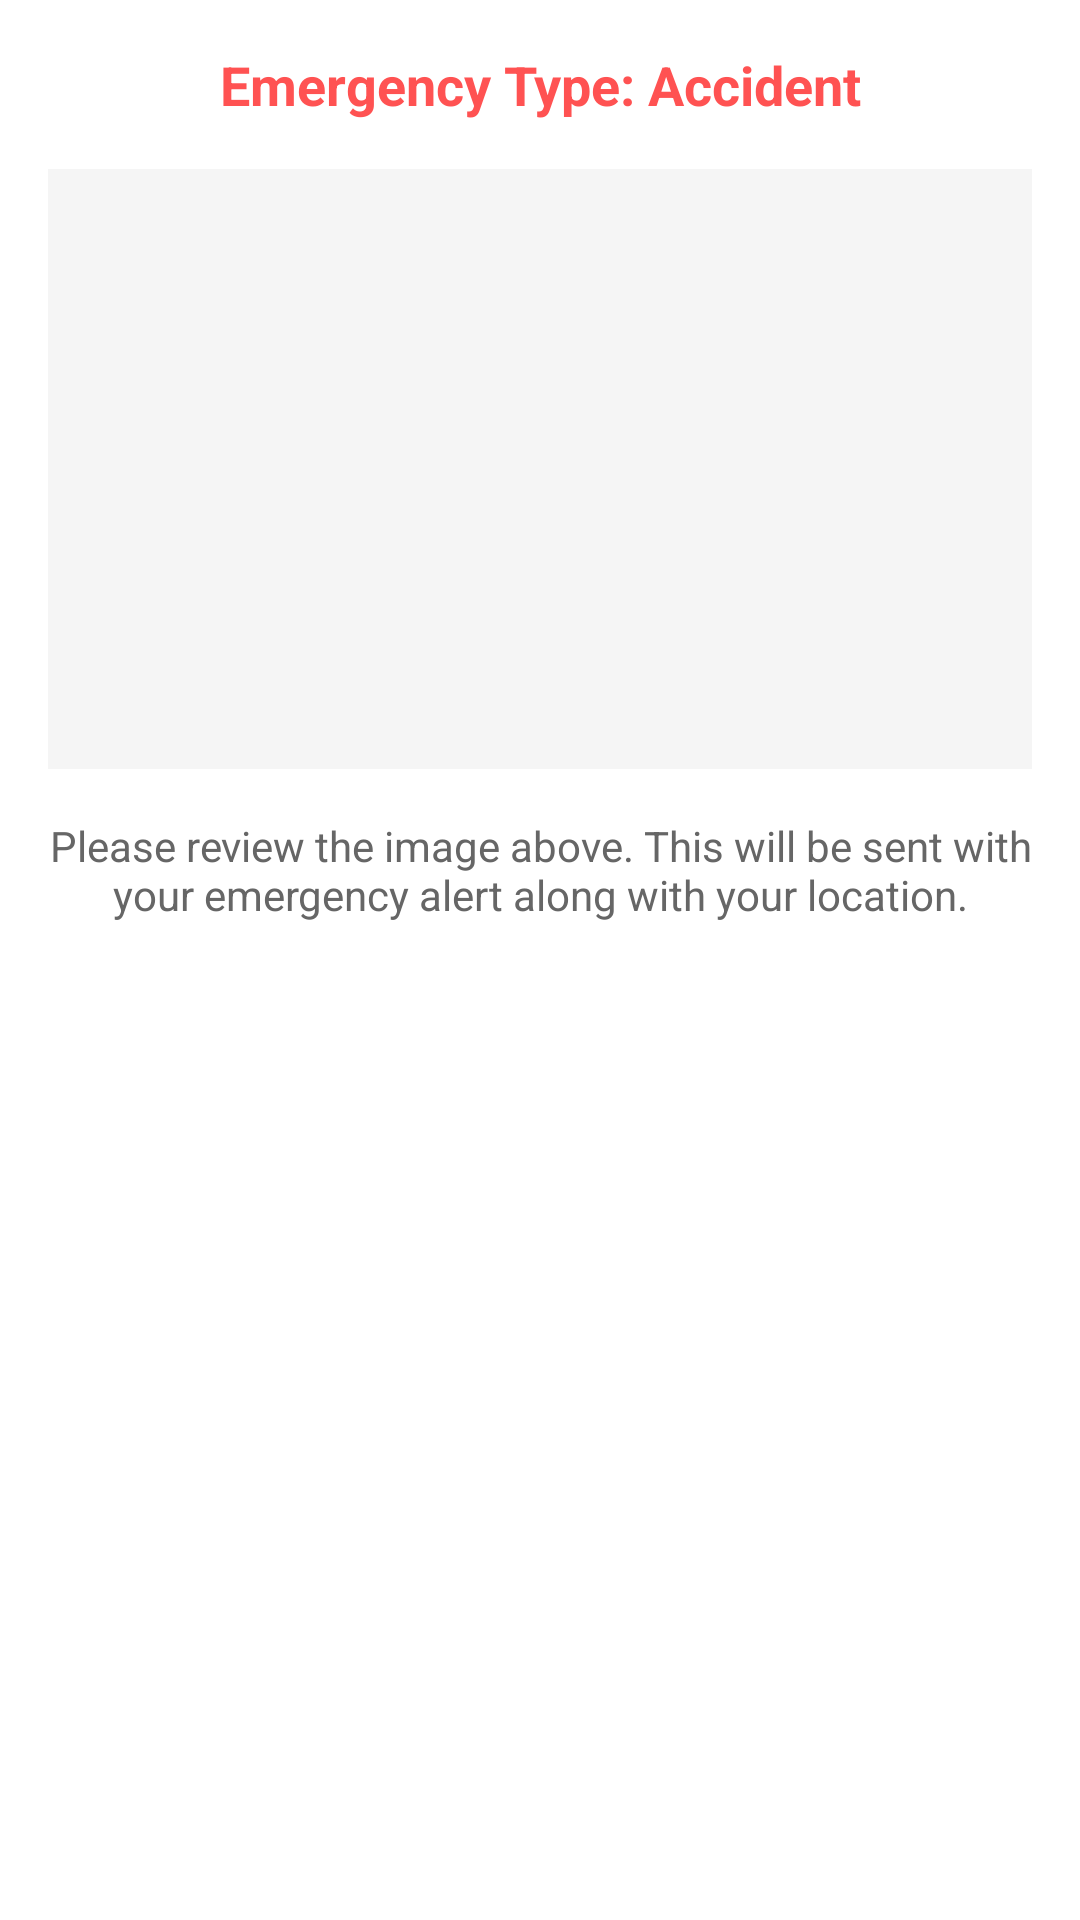

Write the Android layout XML for this screen, with the resource values it uses.
<!-- AndroidManifest.xml: application theme Theme.Maps -->
<!-- res/layout/dialog_image_preview.xml -->
<?xml version="1.0" encoding="utf-8"?>
<LinearLayout xmlns:android="http://schemas.android.com/apk/res/android"
    android:layout_width="match_parent"
    android:layout_height="wrap_content"
    android:orientation="vertical"
    android:padding="16dp">

    <TextView
        android:id="@+id/emergencyTypeText"
        android:layout_width="match_parent"
        android:layout_height="wrap_content"
        android:text="Emergency Type: Accident"
        android:textSize="18sp"
        android:textStyle="bold"
        android:textColor="#FF5252"
        android:gravity="center"
        android:layout_marginBottom="16dp" />

    <ImageView
        android:id="@+id/imagePreview"
        android:layout_width="match_parent"
        android:layout_height="200dp"
        android:scaleType="centerCrop"
        android:background="#F5F5F5"
        android:contentDescription="Emergency Image Preview" />

    <TextView
        android:layout_width="match_parent"
        android:layout_height="wrap_content"
        android:text="Please review the image above. This will be sent with your emergency alert along with your location."
        android:textSize="14sp"
        android:textColor="#666666"
        android:gravity="center"
        android:layout_marginTop="16dp" />

</LinearLayout>
<!-- resources referenced by this layout -->
<resources>
  <style name="Theme.Maps" parent="Theme.Maps.Orange" />
  <style name="Theme.Maps.Orange" parent="Theme.MaterialComponents.DayNight.NoActionBar">
          <item name="colorPrimary">@color/orange_primary</item>
          <item name="colorPrimaryVariant">@color/orange_primary_dark</item>
          <item name="colorOnPrimary">@color/white</item>
          <item name="colorSecondary">@color/orange_accent</item>
          <item name="colorSecondaryVariant">@color/orange_accent_dark</item>
          <item name="colorOnSecondary">@color/white</item>
          <item name="android:windowFullscreen">true</item>
          <item name="android:windowContentOverlay">@null</item>
          <item name="android:windowBackground">@color/white</item>
          <item name="android:statusBarColor">@android:color/transparent</item>
          <item name="android:navigationBarColor">@android:color/transparent</item>
      </style>
  <color name="orange_primary">#FF9800</color>
  <color name="orange_primary_dark">#F57C00</color>
  <color name="white">#FFFFFFFF</color>
  <color name="orange_accent">#FF5722</color>
  <color name="orange_accent_dark">#E64A19</color>
</resources>
